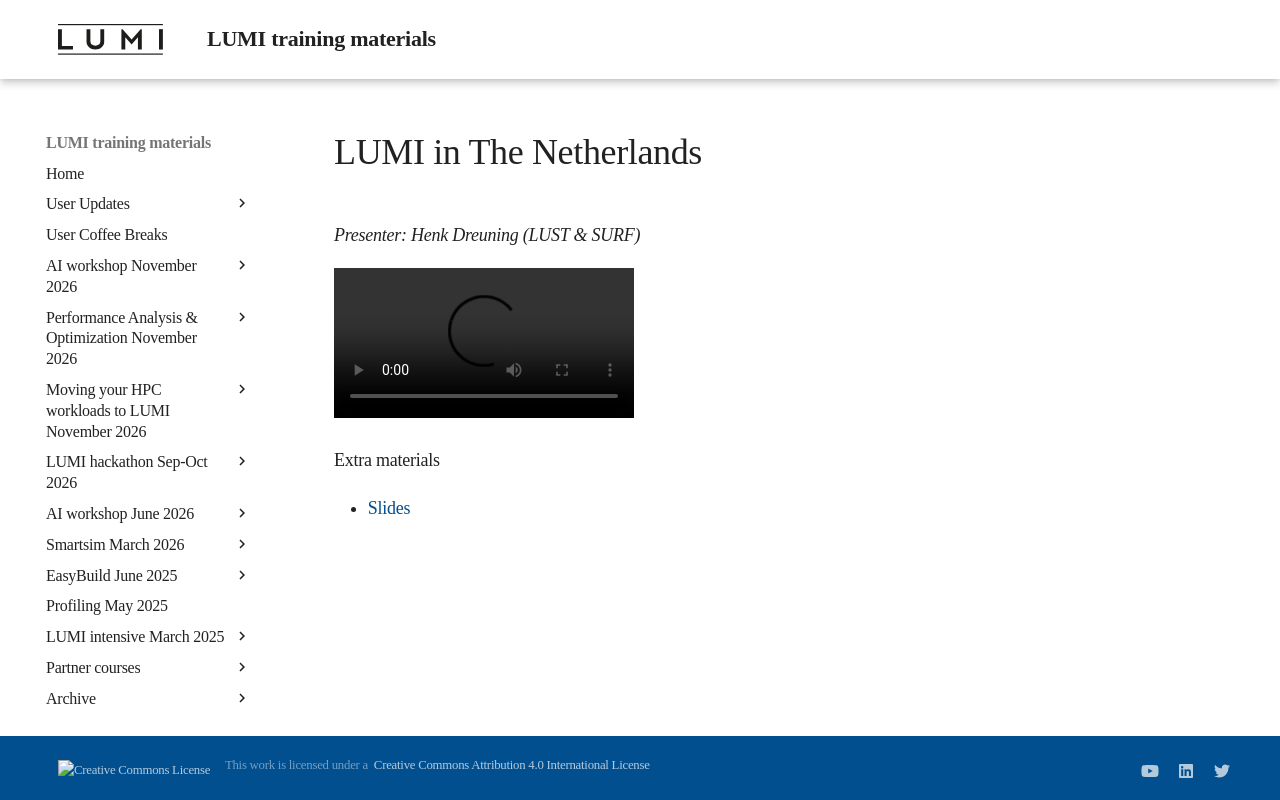

repository: Lumi-supercomputer/LUMI-training-materials · page: 2day-20240502/extra_11_Netherlands/index.html · generator: mkdocs

# LUMI in The Netherlands

*Presenter: Henk Dreuning (LUST & SURF)*

<video src="https://462000265.lumidata.eu/2day-20240502/recordings/11_LUMI_Netherlands.mp4" controls="controls">
</video>
<!--
A video recording will follow.
-->

<!--
Materials will be made available after the lecture
-->

Extra materials

-   [Slides](https://462000265.lumidata.eu/2day-20240502/files/LUMI-2day-20240502-11-LUMI_in_The_Netherlands.pdf)
